Run: headless pygame with SDL's dummy video driver; simulated clock (each Clock.tick advances the game by its frame time, no real sleeping); random seed 0; keys injected as events and as key.get_pressed() state; no mouse input.
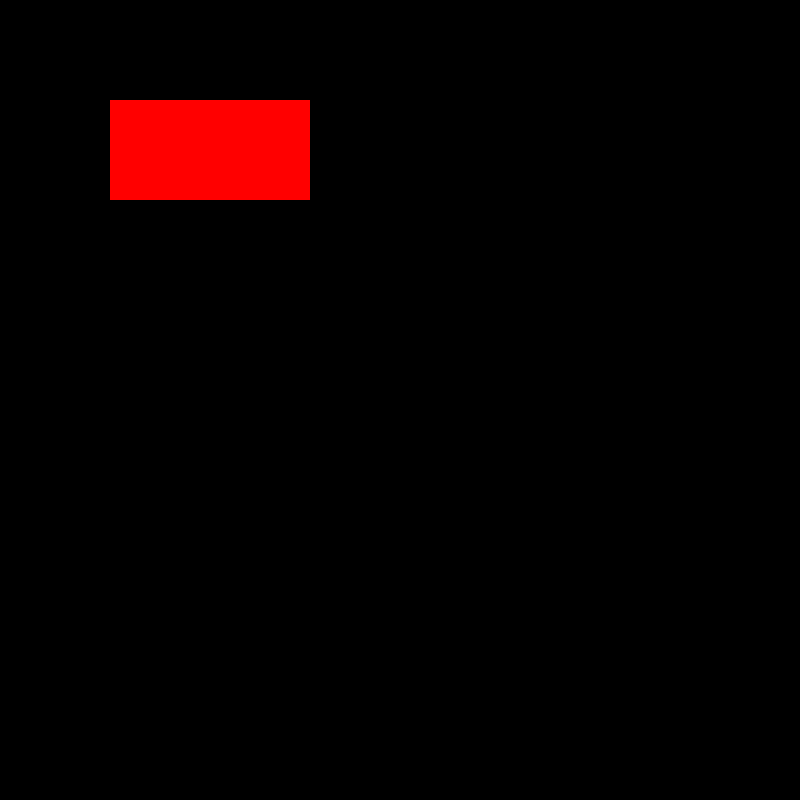
Frame 1 of 4 · flips 1–60 · no input
Frame 2 of 4 · flips 61–180 · tapped SPACE, RETURN · held RIGHT (→), D · screen unchanged from frame 1, image omitted
Frame 3 of 4 · flips 181–300 · held DOWN (↓), S · screen unchanged from frame 2, image omitted
Frame 4 of 4 · flips 301–420 · held LEFT (←), A, UP (↑), W · screen unchanged from frame 3, image omitted

The pygame program that drew these frames:

import pygame

pygame.init()

#define the window size
win_width = 800
win_height = 800

#create the window
win = pygame.display.set_mode((win_width, win_height))

#set the window title
pygame.display.set_caption("my game")

#vars for the game loop
run = True
clock = pygame.time.Clock()

pygame.draw.rect(win,(255,0,0),(110,100,200,100,))

#loop
while run:
    #set the window refresh rate
    clock.tick(60)
    
    for event in pygame.event.get():
        if event.type == pygame.QUIT:
            run = False
            
    #window update
    pygame.display.update()
    
#exit the game
pygame.quit()
